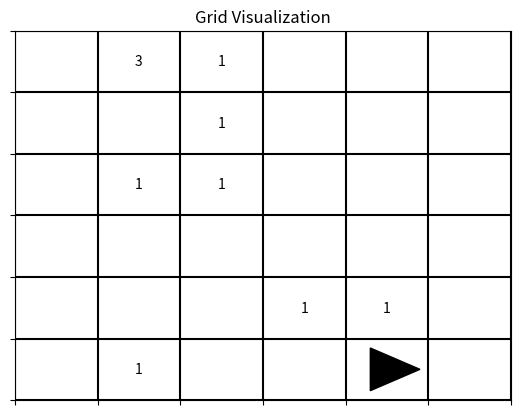

Reproduce this figure in Python.
import matplotlib.pyplot as plt
import numpy as np
from matplotlib.patches import RegularPolygon
from matplotlib.animation import FuncAnimation

# Define grid size and obstacles
grid_size = 6
obstacles = [2, 10, 11, 20, 21, 27, 33]

# Create a matrix to represent the grid
grid = np.zeros((grid_size, grid_size))

# Mark obstacles
for obstacle in obstacles:
    row = (obstacle - 1) // grid_size
    col = (obstacle - 1) % grid_size
    grid[row, col] = 1

# Mark start and target positions
start_position = 5
target_position = 32
start_row, start_col = (start_position - 1) // grid_size, (start_position - 1) % grid_size
target_row, target_col = (target_position - 1) // grid_size, (target_position - 1) % grid_size
grid[start_row, start_col] = 2  # Mark start with 2
grid[target_row, target_col] = 3  # Mark target with 3

# Set up the figure and axis
fig, ax = plt.subplots()
ticks = np.arange(-0.5, grid_size, 1)
plt.xticks(ticks, [])
plt.yticks(ticks, [])

# Initialize the triangle
triangle = RegularPolygon((start_col, start_row), numVertices=3, radius=0.4, orientation=np.radians(-90), color='black')
ax.add_patch(triangle)

# Add grid lines
plt.grid(True, which='both', color='black', linewidth=1.5)

# Add labels
for i in range(grid_size):
    for j in range(grid_size):
        value = int(grid[i, j])
        if value != 0:  # If not an empty cell
            plt.text(j, i, value, ha='center', va='center', fontsize=10)

plt.title('Grid Visualization')

# Animation function
def update(frame):
    global triangle  # Declare triangle as a global variable

    # Calculate the new position of the triangle
    alpha = frame / 100.0
    new_row = int((1 - alpha) * start_row + alpha * target_row)
    new_col = int((1 - alpha) * start_col + alpha * target_col)

    # Remove the old triangle
    triangle.remove()

    # Create a new triangle at the new position
    triangle = RegularPolygon((new_col, new_row), numVertices=3, radius=0.4, orientation=np.radians(-90), color='black')
    ax.add_patch(triangle)

    return triangle,

# Create animation
animation = FuncAnimation(fig, update, frames=100, interval=50, blit=True)

plt.show()
